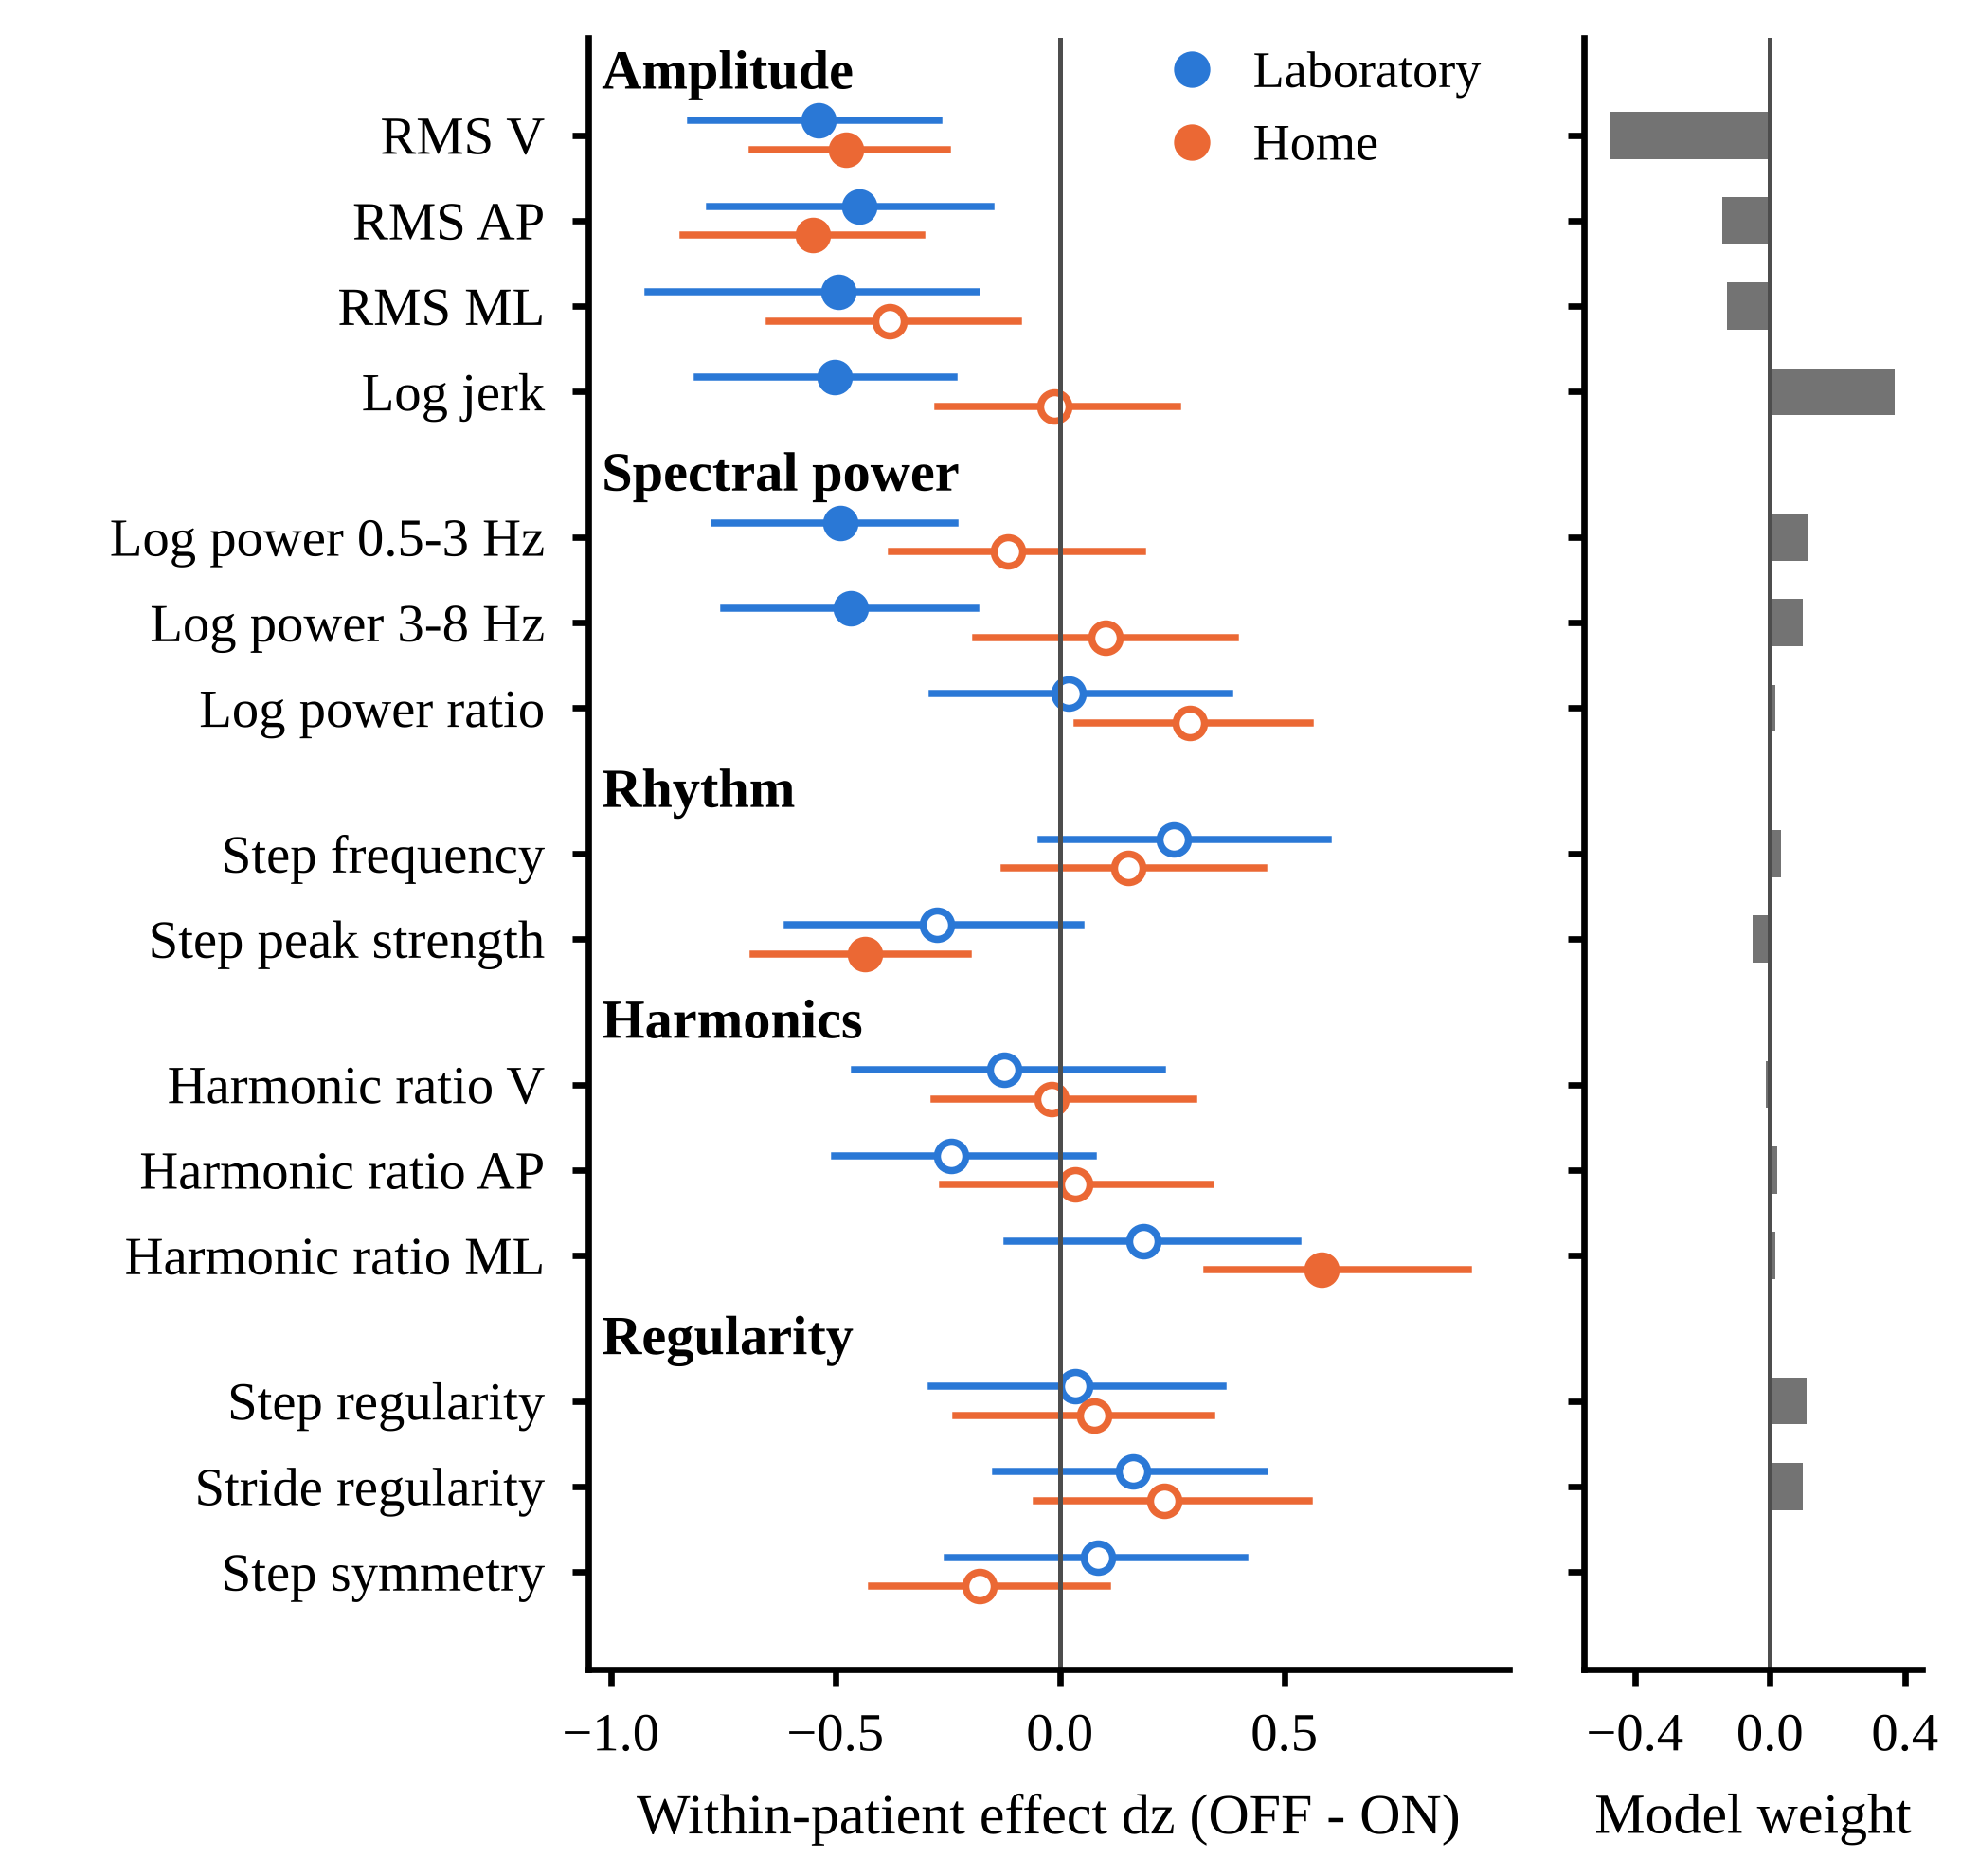

Reproduce this figure in Python.
import json, numpy as np, pandas as pd, matplotlib
matplotlib.use("Agg"); import matplotlib.pyplot as plt
plt.rcParams.update({"font.family": "Liberation Serif", "font.size": 8})
import os
HERE = os.path.dirname(os.path.abspath(__file__))
R = os.path.join(HERE, "..", "results") + os.sep
LAB_C, HOME_C = "#2a78d6", "#eb6834"
d = pd.read_csv(R + "dz_features.csv")
coef = json.load(open(R + "results.json"))["exploratory"]["lr_coefficients_pooled_full_data"]
groups = [("Amplitude", [("rms_V", "RMS V"), ("rms_AP", "RMS AP"), ("rms_ML", "RMS ML"), ("log_jerk", "Log jerk")]),
          ("Spectral power", [("logP_loc", "Log power 0.5-3 Hz"), ("logP_frz", "Log power 3-8 Hz"), ("log_ratio", "Log power ratio")]),
          ("Rhythm", [("f_step", "Step frequency"), ("step_peak_rel", "Step peak strength")]),
          ("Harmonics", [("HR_V", "Harmonic ratio V"), ("HR_AP", "Harmonic ratio AP"), ("HR_ML", "Harmonic ratio ML")]),
          ("Regularity", [("step_reg", "Step regularity"), ("stride_reg", "Stride regularity"), ("symmetry", "Step symmetry")])]
rows, ylab, yv, y = [], [], [], 0
gy = []
for g, feats in groups:
    gy.append((y, g)); y += 0.7
    for f, name in feats:
        L = d[(d.dataset == "tdcsfog") & (d.feature == f)].iloc[0]; H = d[(d.dataset == "defog") & (d.feature == f)].iloc[0]
        rows.append(dict(group=g, feature=f, label=name, lab_dz=L.dz, lab_lo=L.dz_lo, lab_hi=L.dz_hi, lab_q=L.q_bh,
                         home_dz=H.dz, home_lo=H.dz_lo, home_hi=H.dz_hi, home_q=H.q_bh, coef=coef[f], y=y))
        y += 1
T = pd.DataFrame(rows); T.to_csv(os.path.join(HERE, "feature_table.csv"), index=False)
fig, (ax, ax2) = plt.subplots(1, 2, figsize=(3.45, 3.3), gridspec_kw=dict(width_ratios=[3.0, 1.1], wspace=0.12), sharey=True)
for _, r in T.iterrows():
    for dz, lo, hi, q, c, off in [(r.lab_dz, r.lab_lo, r.lab_hi, r.lab_q, LAB_C, -0.17), (r.home_dz, r.home_lo, r.home_hi, r.home_q, HOME_C, 0.17)]:
        ax.plot([lo, hi], [r.y + off] * 2, color=c, lw=0.9)
        ax.plot(dz, r.y + off, "o", ms=3.6, mec=c, mfc=c if q < 0.05 else "white", mew=0.9)
    ax2.barh(r.y, r.coef, height=0.55, color="0.45")
ax.axvline(0, color="0.3", lw=0.6); ax2.axvline(0, color="0.3", lw=0.6)
for yy, g in gy:
    ax.text(-1.02, yy, g, fontsize=7, fontweight="bold", va="center")
ax.set_yticks(T.y); ax.set_yticklabels(T.label, fontsize=6.8); ax.invert_yaxis()
ax.set_xlim(-1.05, 1.0); ax.set_xlabel("Within-patient effect dz (OFF - ON)", fontsize=7.2)
ax2.set_xlabel("Model weight", fontsize=7.2); ax2.set_xlim(-0.55, 0.45)
for a in (ax, ax2):
    a.tick_params(labelsize=6.8, length=2); a.spines[["top", "right"]].set_visible(False)
ax.plot([], [], "o", mec=LAB_C, mfc=LAB_C, ms=3.6, label="Laboratory"); ax.plot([], [], "o", mec=HOME_C, mfc=HOME_C, ms=3.6, label="Home")
ax.legend(loc="upper right", bbox_to_anchor=(1.02, 1.02), fontsize=6.5, frameon=False, handletextpad=0.2)
fig.subplots_adjust(left=0.30, right=0.98, top=0.98, bottom=0.11); ax.set_xticks([-1, -0.5, 0, 0.5]); ax2.set_xticks([-0.4, 0, 0.4]); fig.savefig(os.path.join(HERE, "fig_s1_features.png"), dpi=600)
print(T[["label","lab_dz","lab_q","home_dz","home_q","coef"]].round(3).to_string())
